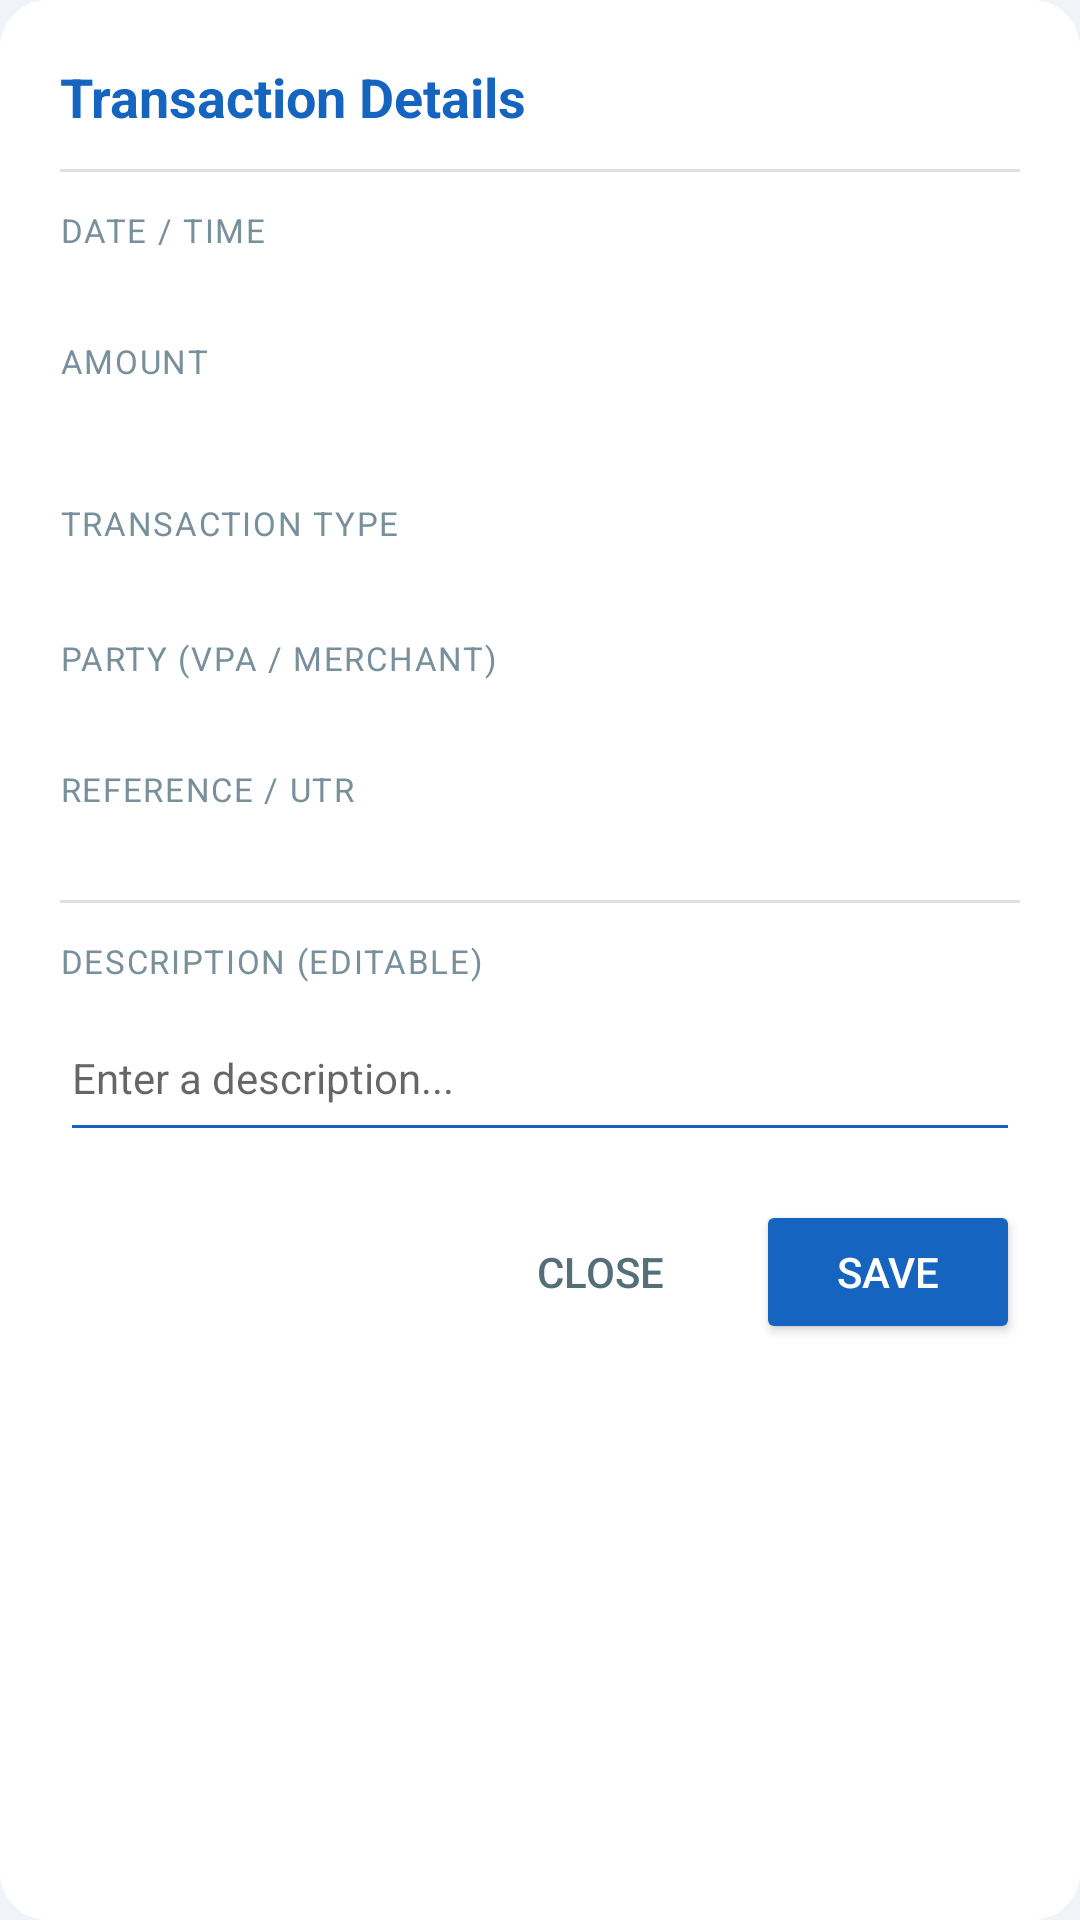

Layout XML and referenced resources for this Android screen:
<!-- AndroidManifest.xml: application theme Theme.SMSExpenseTracker -->
<!-- res/layout/dialog_transaction.xml -->
<?xml version="1.0" encoding="utf-8"?>
<LinearLayout
    xmlns:android="http://schemas.android.com/apk/res/android"
    android:layout_width="320dp"
    android:layout_height="wrap_content"
    android:orientation="vertical"
    android:background="@drawable/bg_dialog_rounded"
    android:padding="20dp">

    
    <TextView
        android:layout_width="match_parent"
        android:layout_height="wrap_content"
        android:text="Transaction Details"
        android:textSize="18sp"
        android:textStyle="bold"
        android:textColor="#1565C0"
        android:paddingBottom="12dp" />

    
    <View
        android:layout_width="match_parent"
        android:layout_height="1dp"
        android:background="#E0E0E0"
        android:layout_marginBottom="12dp"/>

    
    <TextView
        android:layout_width="wrap_content"
        android:layout_height="wrap_content"
        android:text="Date / Time"
        android:textSize="11sp"
        android:textColor="#78909C"
        android:textAllCaps="true"
        android:letterSpacing="0.05" />
    <TextView
        android:id="@+id/tvDialogDatetime"
        android:layout_width="match_parent"
        android:layout_height="wrap_content"
        android:textSize="14sp"
        android:textColor="#263238"
        android:paddingBottom="10dp" />

    
    <TextView
        android:layout_width="wrap_content"
        android:layout_height="wrap_content"
        android:text="Amount"
        android:textSize="11sp"
        android:textColor="#78909C"
        android:textAllCaps="true"
        android:letterSpacing="0.05" />
    <TextView
        android:id="@+id/tvDialogAmount"
        android:layout_width="match_parent"
        android:layout_height="wrap_content"
        android:textSize="22sp"
        android:textStyle="bold"
        android:textColor="#263238"
        android:paddingBottom="10dp" />

    
    <TextView
        android:layout_width="wrap_content"
        android:layout_height="wrap_content"
        android:text="Transaction Type"
        android:textSize="11sp"
        android:textColor="#78909C"
        android:textAllCaps="true"
        android:letterSpacing="0.05" />
    <TextView
        android:id="@+id/tvDialogType"
        android:layout_width="match_parent"
        android:layout_height="wrap_content"
        android:textSize="15sp"
        android:textStyle="bold"
        android:paddingBottom="10dp" />

    
    <TextView
        android:layout_width="wrap_content"
        android:layout_height="wrap_content"
        android:text="Party (VPA / Merchant)"
        android:textSize="11sp"
        android:textColor="#78909C"
        android:textAllCaps="true"
        android:letterSpacing="0.05" />
    <TextView
        android:id="@+id/tvDialogParty"
        android:layout_width="match_parent"
        android:layout_height="wrap_content"
        android:textSize="14sp"
        android:textColor="#263238"
        android:paddingBottom="10dp" />

    
    <TextView
        android:layout_width="wrap_content"
        android:layout_height="wrap_content"
        android:text="Reference / UTR"
        android:textSize="11sp"
        android:textColor="#78909C"
        android:textAllCaps="true"
        android:letterSpacing="0.05" />
    <TextView
        android:id="@+id/tvDialogReference"
        android:layout_width="match_parent"
        android:layout_height="wrap_content"
        android:textSize="13sp"
        android:fontFamily="monospace"
        android:textColor="#455A64"
        android:paddingBottom="12dp" />

    
    <View
        android:layout_width="match_parent"
        android:layout_height="1dp"
        android:background="#E0E0E0"
        android:layout_marginBottom="12dp"/>

    
    <TextView
        android:layout_width="wrap_content"
        android:layout_height="wrap_content"
        android:text="Description (editable)"
        android:textSize="11sp"
        android:textColor="#78909C"
        android:textAllCaps="true"
        android:letterSpacing="0.05" />
    <EditText
        android:id="@+id/etDialogDescription"
        android:layout_width="match_parent"
        android:layout_height="wrap_content"
        android:minLines="2"
        android:maxLines="4"
        android:textSize="14sp"
        android:textColor="#263238"
        android:backgroundTint="#1565C0"
        android:inputType="textMultiLine|textCapSentences"
        android:hint="Enter a description..."
        android:layout_marginTop="4dp"
        android:layout_marginBottom="16dp" />

    
    <LinearLayout
        android:layout_width="match_parent"
        android:layout_height="wrap_content"
        android:orientation="horizontal"
        android:gravity="end">

        
        <Button
            android:id="@+id/btnClose"
            style="@style/Widget.AppCompat.Button.Borderless"
            android:layout_width="wrap_content"
            android:layout_height="wrap_content"
            android:text="Close"
            android:textColor="#546E7A"
            android:layout_marginEnd="8dp" />

        
        <Button
            android:id="@+id/btnSave"
            android:layout_width="wrap_content"
            android:layout_height="wrap_content"
            android:text="Save"
            android:backgroundTint="@color/colorPrimary"
            android:textColor="#FFFFFF" />

    </LinearLayout>

</LinearLayout>
<!-- resources referenced by this layout -->
<resources>
  <color name="colorPrimary">#1565C0</color>
  <!-- drawable bg_dialog_rounded (drawable) -->
  <?xml version="1.0" encoding="utf-8"?>
  <shape xmlns:android="http://schemas.android.com/apk/res/android"
      android:shape="rectangle">
      <solid android:color="#FFFFFF" />
      <corners android:radius="16dp" />
      <stroke android:width="0dp" android:color="#FFFFFF" />
  </shape>
  <style name="Theme.SMSExpenseTracker" parent="Theme.AppCompat.Light.NoActionBar">
          <item name="colorPrimary">@color/colorPrimary</item>
          <item name="colorPrimaryDark">@color/colorPrimaryDark</item>
          <item name="colorAccent">@color/colorAccent</item>
          <item name="android:windowBackground">#F0F4F8</item>
      </style>
  <color name="colorPrimaryDark">#0D47A1</color>
  <color name="colorAccent">#FF6F00</color>
</resources>
